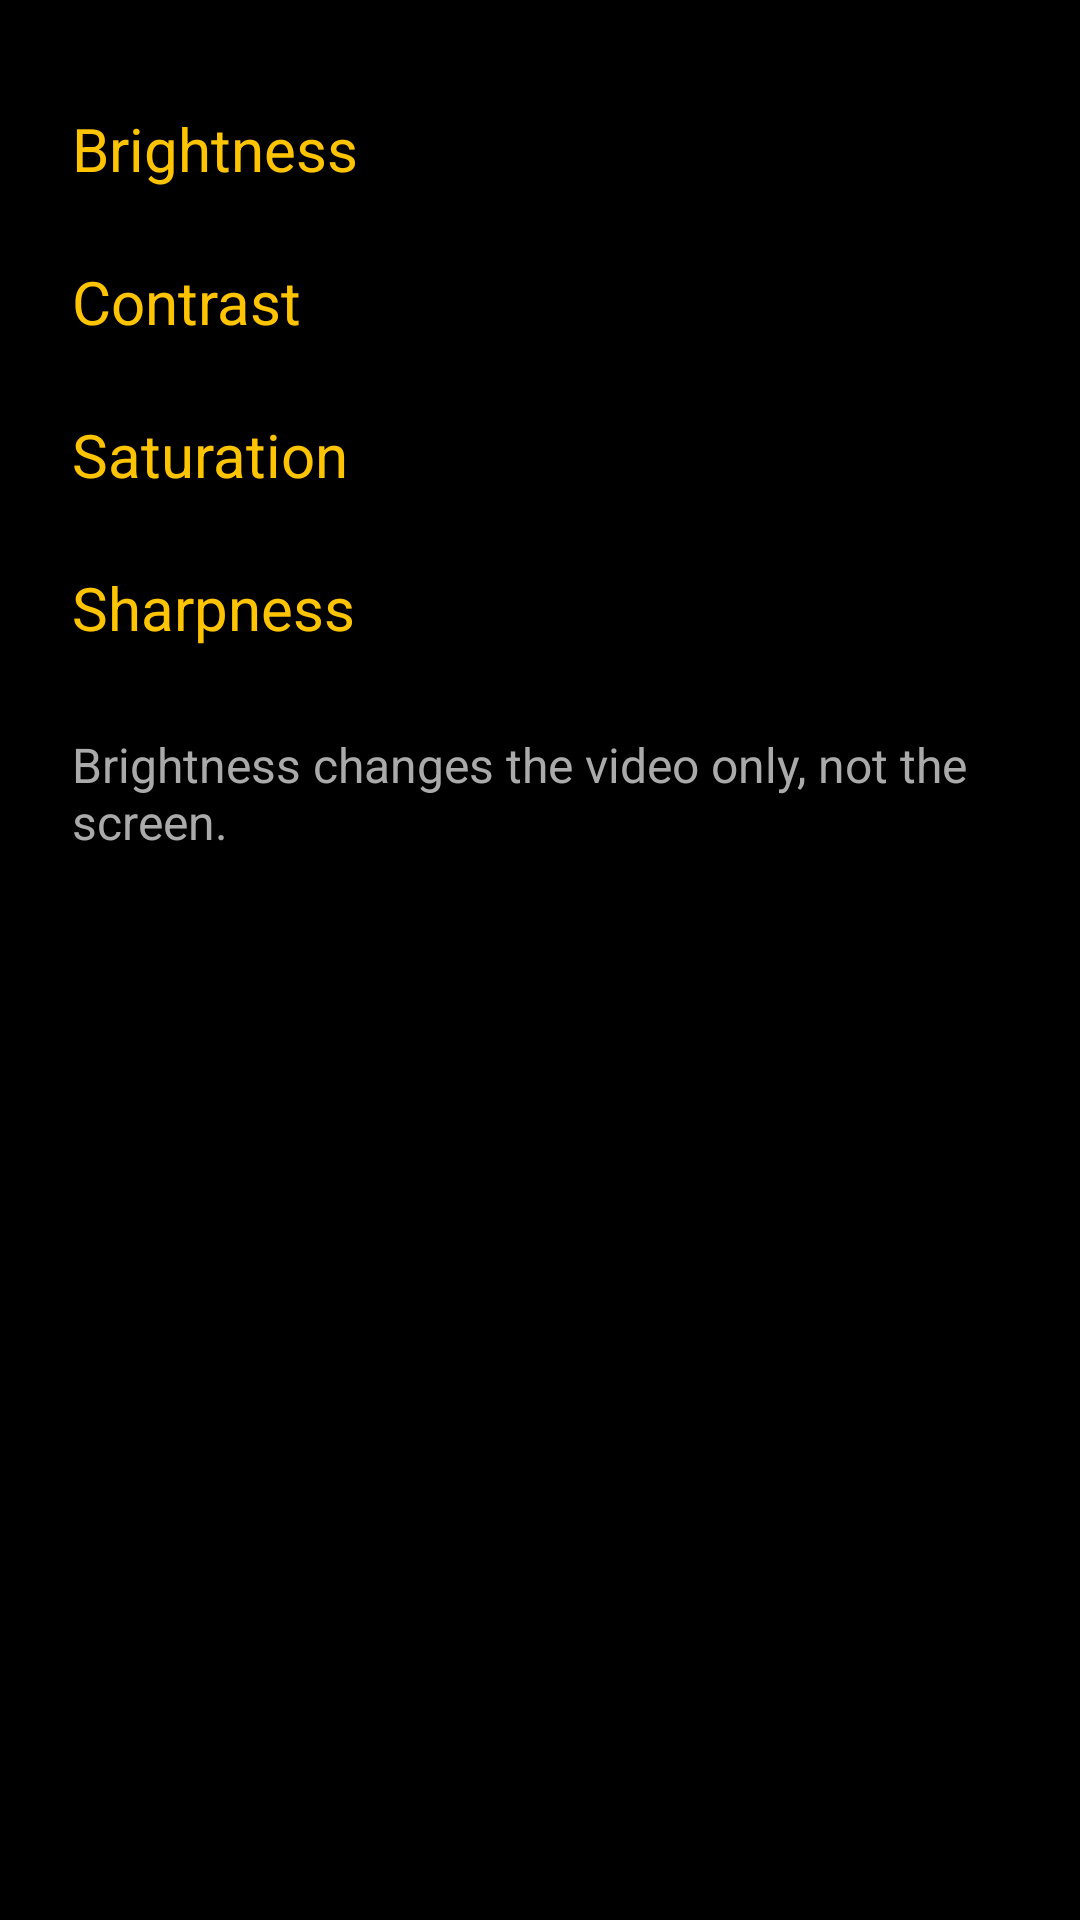

Produce the Android XML layout that renders to this screen, including the resource entries it uses.
<!-- AndroidManifest.xml: application theme Theme.RajaPlayer -->
<!-- res/layout/dialog_adjust.xml -->
<?xml version="1.0" encoding="utf-8"?>
<LinearLayout xmlns:android="http://schemas.android.com/apk/res/android"
    android:layout_width="match_parent"
    android:layout_height="wrap_content"
    android:orientation="vertical"
    android:padding="24dp">

    <LinearLayout style="@style/AdjustRow">
        <TextView style="@style/AdjustLabel" android:text="@string/label_brightness" />
        <SeekBar android:id="@+id/seekBrightness" style="@style/AdjustSeek" />
        <TextView android:id="@+id/valBrightness" style="@style/AdjustValue" />
    </LinearLayout>

    <LinearLayout style="@style/AdjustRow">
        <TextView style="@style/AdjustLabel" android:text="@string/label_contrast" />
        <SeekBar android:id="@+id/seekContrast" style="@style/AdjustSeek" />
        <TextView android:id="@+id/valContrast" style="@style/AdjustValue" />
    </LinearLayout>

    <LinearLayout style="@style/AdjustRow">
        <TextView style="@style/AdjustLabel" android:text="@string/label_saturation" />
        <SeekBar android:id="@+id/seekSaturation" style="@style/AdjustSeek" />
        <TextView android:id="@+id/valSaturation" style="@style/AdjustValue" />
    </LinearLayout>

    <LinearLayout style="@style/AdjustRow">
        <TextView style="@style/AdjustLabel" android:text="@string/label_sharpness" />
        <SeekBar android:id="@+id/seekSharpness" style="@style/AdjustSeek" />
        <TextView android:id="@+id/valSharpness" style="@style/AdjustValue" />
    </LinearLayout>

    <TextView
        android:layout_width="wrap_content"
        android:layout_height="wrap_content"
        android:layout_marginTop="16dp"
        android:text="@string/adjust_note"
        android:textColor="#AAAAAA"
        android:textSize="16sp" />

</LinearLayout>
<!-- resources referenced by this layout -->
<resources>
  <string name="adjust_note">Brightness changes the video only, not the screen.</string>
  <string name="label_brightness">Brightness</string>
  <string name="label_contrast">Contrast</string>
  <string name="label_saturation">Saturation</string>
  <string name="label_sharpness">Sharpness</string>
  <style name="AdjustLabel">
          <item name="android:layout_width">240dp</item>
          <item name="android:layout_height">wrap_content</item>
          <item name="android:textColor">#FFC400</item>
          <item name="android:textSize">20sp</item>
      </style>
  <style name="AdjustRow">
          <item name="android:layout_width">match_parent</item>
          <item name="android:layout_height">wrap_content</item>
          <item name="android:orientation">horizontal</item>
          <item name="android:gravity">center_vertical</item>
          <item name="android:paddingTop">12dp</item>
          <item name="android:paddingBottom">12dp</item>
      </style>
  <style name="AdjustSeek">
          <item name="android:layout_width">0dp</item>
          <item name="android:layout_height">wrap_content</item>
          <item name="android:layout_weight">1</item>
      </style>
  <style name="AdjustValue">
          <item name="android:layout_width">100dp</item>
          <item name="android:layout_height">wrap_content</item>
          <item name="android:gravity">end</item>
          <item name="android:textColor">#FFFFFF</item>
          <item name="android:textSize">20sp</item>
      </style>
  <style name="Theme.RajaPlayer" parent="Theme.AppCompat.NoActionBar">
          <item name="colorPrimary">#FFC400</item>
          <item name="colorAccent">#FFC400</item>
          <item name="android:windowBackground">#000000</item>
          <item name="android:colorBackground">#000000</item>
      </style>
</resources>
